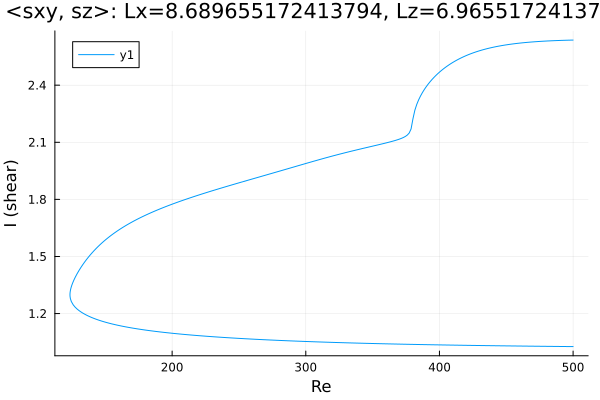

Source data for this figure (header and first rows):
Re, shear
500.0, 2.637
499.1, 2.637
497.7, 2.637
496.3, 2.637
494.9, 2.636
493.5, 2.636
492, 2.636
490.6, 2.635
489.2, 2.635
487.8, 2.635
486.4, 2.634
485, 2.634
483.6, 2.633
482.1, 2.633
480.7, 2.632
479.3, 2.632
477.9, 2.631
476.5, 2.631
475.1, 2.63
473.7, 2.629
472.2, 2.629
470.8, 2.628
469.4, 2.627
468, 2.626
466.6, 2.626
465.2, 2.625
463.8, 2.624
462.3, 2.623
460.9, 2.622
459.5, 2.621
458.1, 2.62
456.7, 2.618
455.3, 2.617
453.9, 2.616
452.4, 2.615
451, 2.613
449.6, 2.612
448.2, 2.61
446.8, 2.608
445.4, 2.607
444, 2.605
442.5, 2.603
441.1, 2.601
439.7, 2.599
438.3, 2.596
436.9, 2.594
435.5, 2.592
434.1, 2.589
432.6, 2.586
431.2, 2.584
429.8, 2.581
428.4, 2.577
427, 2.574
425.6, 2.571
424.2, 2.567
422.7, 2.563
421.3, 2.559
419.9, 2.555
418.5, 2.551
417.1, 2.546
... 538 more rows
